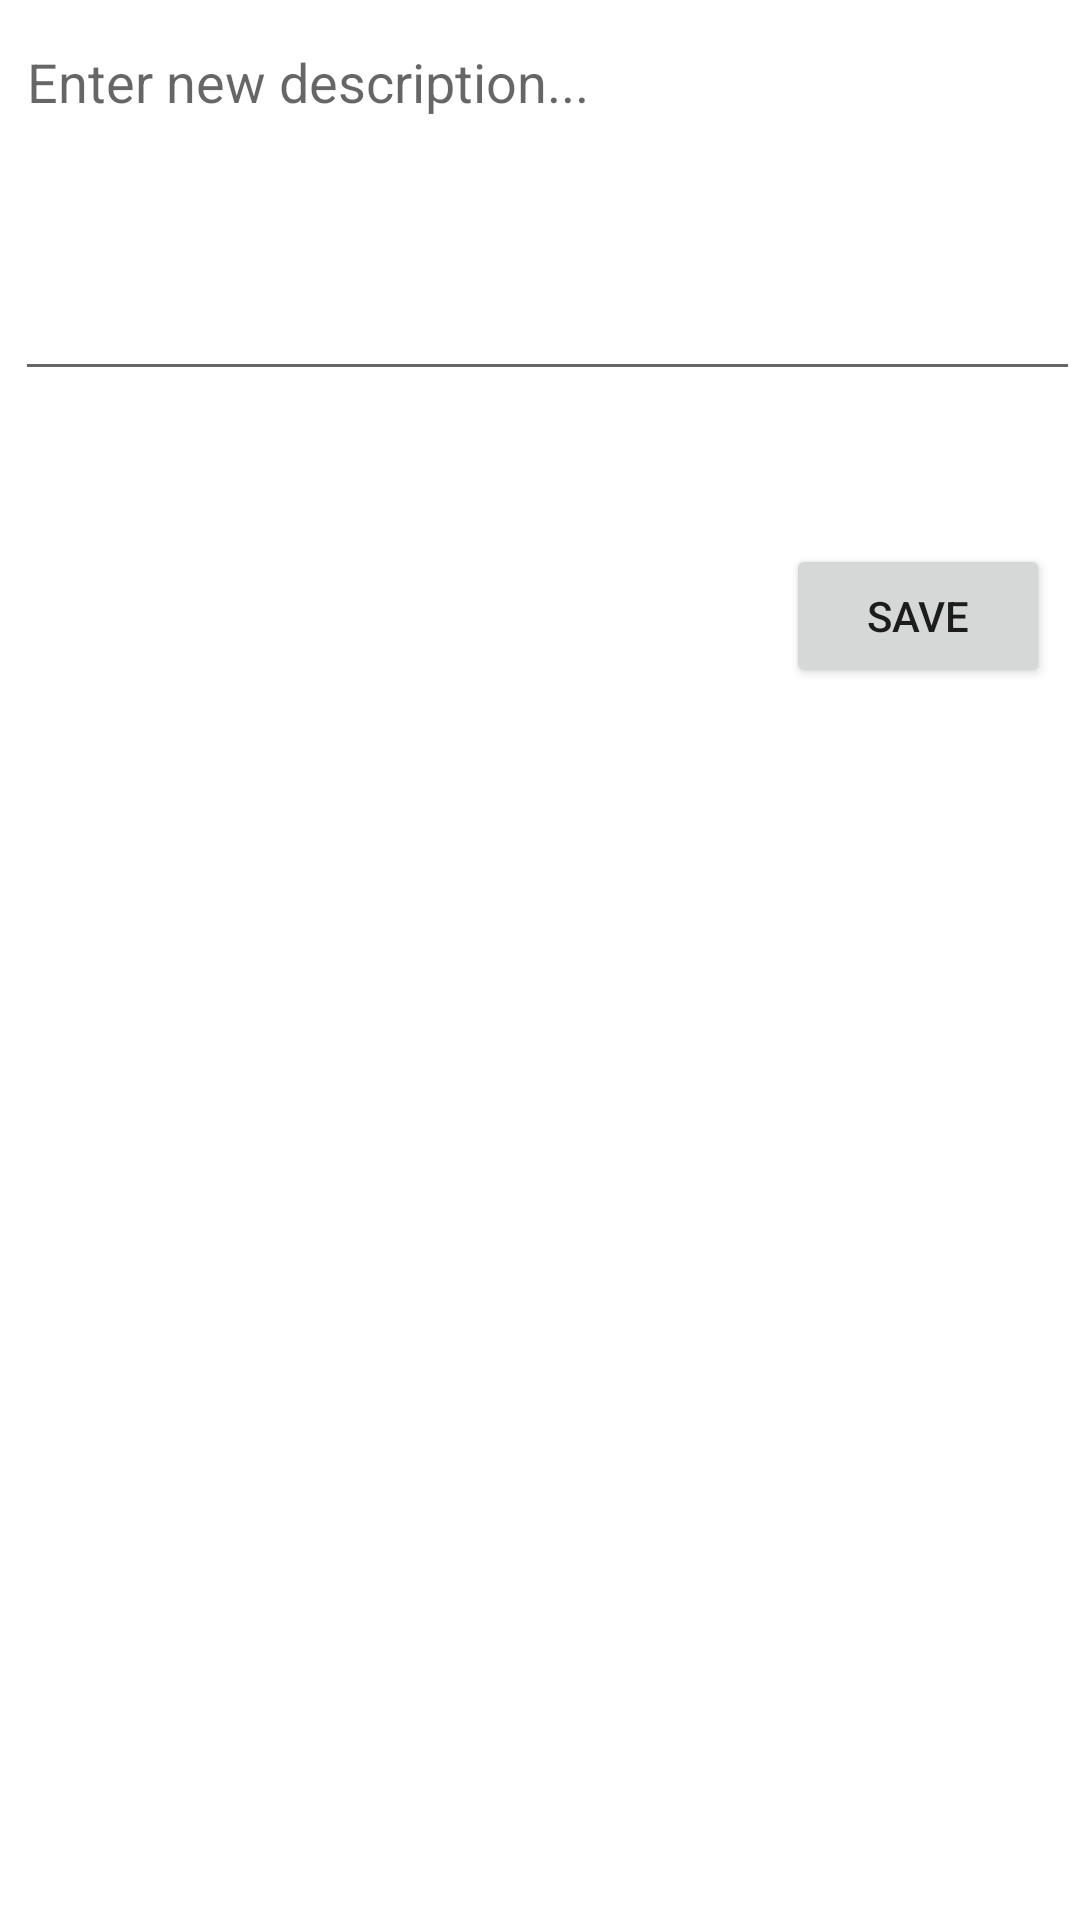

Layout XML and referenced resources for this Android screen:
<!-- AndroidManifest.xml: application theme Theme.RentAMate -->
<!-- res/layout/edit_description.xml -->
<?xml version="1.0" encoding="utf-8"?>
<RelativeLayout
    xmlns:android="http://schemas.android.com/apk/res/android"
    xmlns:app="http://schemas.android.com/apk/res-auto"
    xmlns:tools="http://schemas.android.com/tools"
    android:layout_width="match_parent"
    android:layout_height="match_parent"
    tools:context=".EditDescription">

    <EditText
        android:id="@+id/etEditDescription"
        android:layout_width="match_parent"
        android:layout_height="wrap_content"
        android:layout_alignParentStart="true"
        android:layout_alignParentTop="true"
        android:layout_marginStart="5dp"
        android:layout_marginTop="5dp"
        android:ems="10"
        android:gravity="start|top"
        android:hint="Enter new description..."
        android:inputType="textMultiLine"
        android:minLines="5" />

    <Button
        android:id="@+id/btnSave"
        android:layout_width="wrap_content"
        android:layout_height="wrap_content"
        android:layout_below="@+id/etEditDescription"
        android:layout_alignParentEnd="true"
        android:layout_marginTop="51dp"
        android:layout_marginEnd="10dp"
        android:text="Save" />

</RelativeLayout>
<!-- resources referenced by this layout -->
<resources>
  <style name="Theme.RentAMate" parent="Theme.MaterialComponents.DayNight.DarkActionBar">
          
          <item name="colorPrimary">@color/maroon</item>
          <item name="colorPrimaryVariant">@color/purple_700</item>
          <item name="colorOnPrimary">@color/white</item>
          
          <item name="colorSecondary">@color/teal_200</item>
          <item name="colorSecondaryVariant">@color/teal_700</item>
          <item name="colorOnSecondary">@color/black</item>
          
          <item name="android:statusBarColor" tools:targetApi="l">?attr/colorPrimary</item>
          
      </style>
  <color name="maroon">#9A0101</color>
  <color name="purple_700">#FF3700B3</color>
  <color name="white">#FFFFFFFF</color>
  <color name="teal_200">#FF03DAC5</color>
  <color name="teal_700">#FF018786</color>
  <color name="black">#FF000000</color>
</resources>
